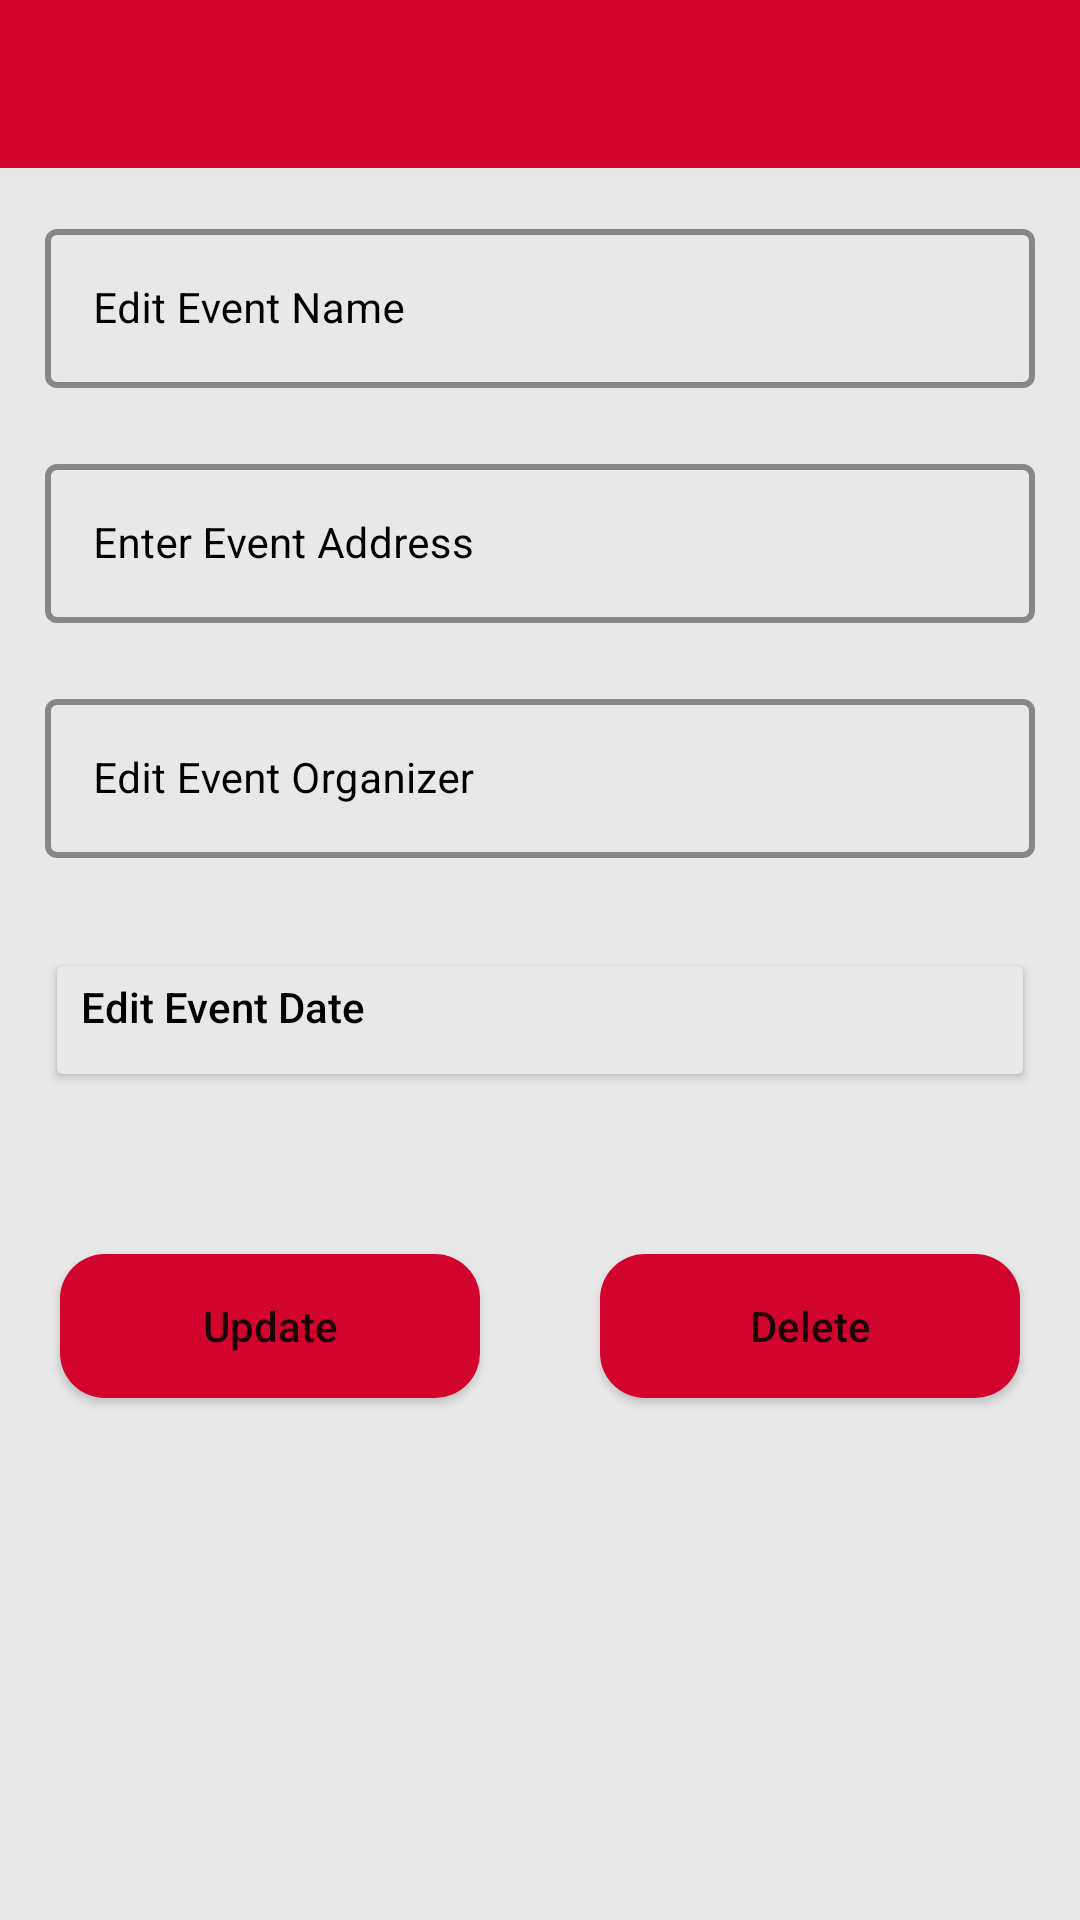

This screen was rendered from an Android layout file. Write that file and the resources it references.
<!-- AndroidManifest.xml: application theme Theme.INTIansBlood -->
<!-- res/layout/activity_edit_event.xml -->
<?xml version="1.0" encoding="utf-8"?>
<LinearLayout xmlns:android="http://schemas.android.com/apk/res/android"
    xmlns:app="http://schemas.android.com/apk/res-auto"
    xmlns:tools="http://schemas.android.com/tools"
    android:layout_width="match_parent"
    android:layout_height="match_parent"
    tools:context=".editEventActivity"
    android:orientation="vertical"
    android:background="@color/grey">
    <androidx.appcompat.widget.Toolbar
        android:id="@+id/toolbar12"
        android:layout_width="match_parent"
        android:layout_height="wrap_content"
        android:background="@color/colorPrimary"
        app:titleTextColor="@color/white"
        android:theme="@style/ThemeOverlay.AppCompat.Dark.ActionBar"/>
    <ScrollView
        android:layout_width="match_parent"
        android:layout_height="match_parent">

    <RelativeLayout
        android:layout_width="match_parent"
        android:layout_height="wrap_content">

        <LinearLayout
            android:layout_width="match_parent"
            android:layout_height="wrap_content"
            android:orientation="vertical">

            
            <com.google.android.material.textfield.TextInputLayout
                style="@style/TextInputLayoutStyle"
                android:layout_width="match_parent"
                android:layout_height="wrap_content"
                android:layout_marginLeft="10dp"
                android:layout_marginTop="10dp"
                android:layout_marginRight="10dp"
                android:hint="Edit Event Name"
                android:padding="5dp"
                android:textColorHint="@color/black"
                app:hintTextColor="@color/black">

                <com.google.android.material.textfield.TextInputEditText
                    android:id="@+id/idEdtEventName"
                    android:layout_width="match_parent"
                    android:layout_height="match_parent"
                    android:ems="10"
                    android:importantForAutofill="no"
                    android:inputType="textImeMultiLine|textMultiLine"
                    android:textColor="@color/white"
                    android:textColorHint="@color/white"
                    android:textSize="14sp" />
            </com.google.android.material.textfield.TextInputLayout>

            
            <com.google.android.material.textfield.TextInputLayout
                style="@style/TextInputLayoutStyle"
                android:layout_width="match_parent"
                android:layout_height="wrap_content"
                android:layout_marginLeft="10dp"
                android:layout_marginTop="10dp"
                android:layout_marginRight="10dp"
                android:hint="Enter Event Address"
                android:padding="5dp"
                android:textColorHint="@color/black"
                app:boxStrokeColor="@color/purple_200"
                app:hintTextColor="@color/black">

                <com.google.android.material.textfield.TextInputEditText
                    android:id="@+id/idEdtEventLoc"
                    android:layout_width="match_parent"
                    android:layout_height="match_parent"
                    android:ems="10"
                    android:importantForAutofill="no"
                    android:inputType="phone"
                    android:textColor="@color/black"
                    android:textColorHint="@color/black"
                    android:textSize="14sp"
                    app:boxStrokeColor="@color/purple_200" />
            </com.google.android.material.textfield.TextInputLayout>

            <com.google.android.material.textfield.TextInputLayout
                style="@style/TextInputLayoutStyle"
                android:layout_width="match_parent"
                android:layout_height="wrap_content"
                android:layout_marginLeft="10dp"
                android:layout_marginTop="10dp"
                android:layout_marginRight="10dp"
                android:hint="Edit Event Organizer"
                android:padding="5dp"
                android:textColorHint="@color/black"
                app:hintTextColor="@color/black">

                <com.google.android.material.textfield.TextInputEditText
                    android:id="@+id/idEdtEventOrg"
                    android:layout_width="match_parent"
                    android:layout_height="match_parent"
                    android:ems="10"
                    android:importantForAutofill="no"
                    android:inputType="textImeMultiLine|textMultiLine"
                    android:textColor="@color/black"
                    android:textColorHint="@color/black"
                    android:textSize="14sp" />
            </com.google.android.material.textfield.TextInputLayout>

            <com.google.android.material.textfield.TextInputLayout
                android:layout_width="match_parent"
                android:layout_height="wrap_content"
                style="@style/Widget.MaterialComponents.TextInputLayout.OutlinedBox.Dense"
                android:layout_marginStart="10dp"
                android:layout_marginTop="10dp"
                android:layout_marginEnd="10dp"
                android:hint="Edit Event Date"
                android:padding="5dp"
                android:textColorHint="@color/black"
                app:hintTextColor="@color/black">
                <Button
                    android:id="@+id/idEdtEventDate"
                    android:layout_width="match_parent"
                    android:layout_height="wrap_content"
                    android:text="Edit Event Date"
                    android:inputType="date"
                    android:layout_marginBottom="15dp"
                    android:layout_marginTop="10dp"
                    android:backgroundTint="#E8E8E8"
                    android:textColor="@color/black"
                    android:gravity="left"/>
                <TextView
                    android:id="@+id/eDate"
                    android:layout_width="wrap_content"
                    android:layout_height="wrap_content"/>
            </com.google.android.material.textfield.TextInputLayout>


            <LinearLayout
                android:layout_width="match_parent"
                android:layout_height="wrap_content"
                android:orientation="horizontal"
                android:weightSum="2">

                
                <Button
                    android:id="@+id/idBtnUpdate"
                    android:layout_width="0dp"
                    android:layout_height="wrap_content"
                    android:layout_marginStart="20dp"
                    android:layout_marginTop="15dp"
                    android:layout_marginEnd="20dp"
                    android:layout_marginBottom="10dp"
                    android:layout_weight="1"
                    android:background="@drawable/buttons_background"
                    android:text="Update"
                    android:textAllCaps="false" />

                
                <Button
                    android:id="@+id/idBtnDelete"
                    android:layout_width="0dp"
                    android:layout_height="wrap_content"
                    android:layout_marginStart="20dp"
                    android:layout_marginTop="15dp"
                    android:layout_marginEnd="20dp"
                    android:layout_marginBottom="10dp"
                    android:layout_weight="1"
                    android:background="@drawable/buttons_background"
                    android:text="Delete"
                    android:textAllCaps="false" />

            </LinearLayout>
        </LinearLayout>

    </RelativeLayout>
    </ScrollView>
</LinearLayout>
<!-- resources referenced by this layout -->
<resources>
  <color name="black">#FF000000</color>
  <color name="colorPrimary">#D2042D</color>
  <color name="grey">#E8E8E8</color>
  <color name="purple_200">#FFBB86FC</color>
  <color name="white">#FFFFFFFF</color>
  <!-- drawable buttons_background (drawable) -->
  <?xml version="1.0" encoding="utf-8"?>
  <shape xmlns:android="http://schemas.android.com/apk/res/android">
  
      <solid
          android:color="#D2042D"/>
      <corners
          android:radius="15dp"/>
  
  </shape>
  <style name="TextInputLayoutStyle" parent="Widget.MaterialComponents.TextInputLayout.OutlinedBox">
          <item name="boxStrokeColor">#fff</item>
          <item name="boxStrokeWidth">2dp</item>
      </style>
  <style name="Theme.INTIansBlood" parent="Theme.MaterialComponents.Light.NoActionBar">
          
          <item name="colorPrimary">#D2042D</item>
          <item name="colorPrimaryVariant">@color/purple_700</item>
          <item name="colorOnPrimary">@color/white</item>
          
          <item name="colorSecondary">@color/teal_200</item>
          <item name="colorSecondaryVariant">@color/teal_700</item>
          <item name="colorOnSecondary">@color/black</item>
          
          <item name="android:statusBarColor">?attr/colorPrimaryVariant</item>
          
      </style>
  <color name="purple_700">#FF3700B3</color>
  <color name="teal_200">#FF03DAC5</color>
  <color name="teal_700">#FF018786</color>
</resources>
